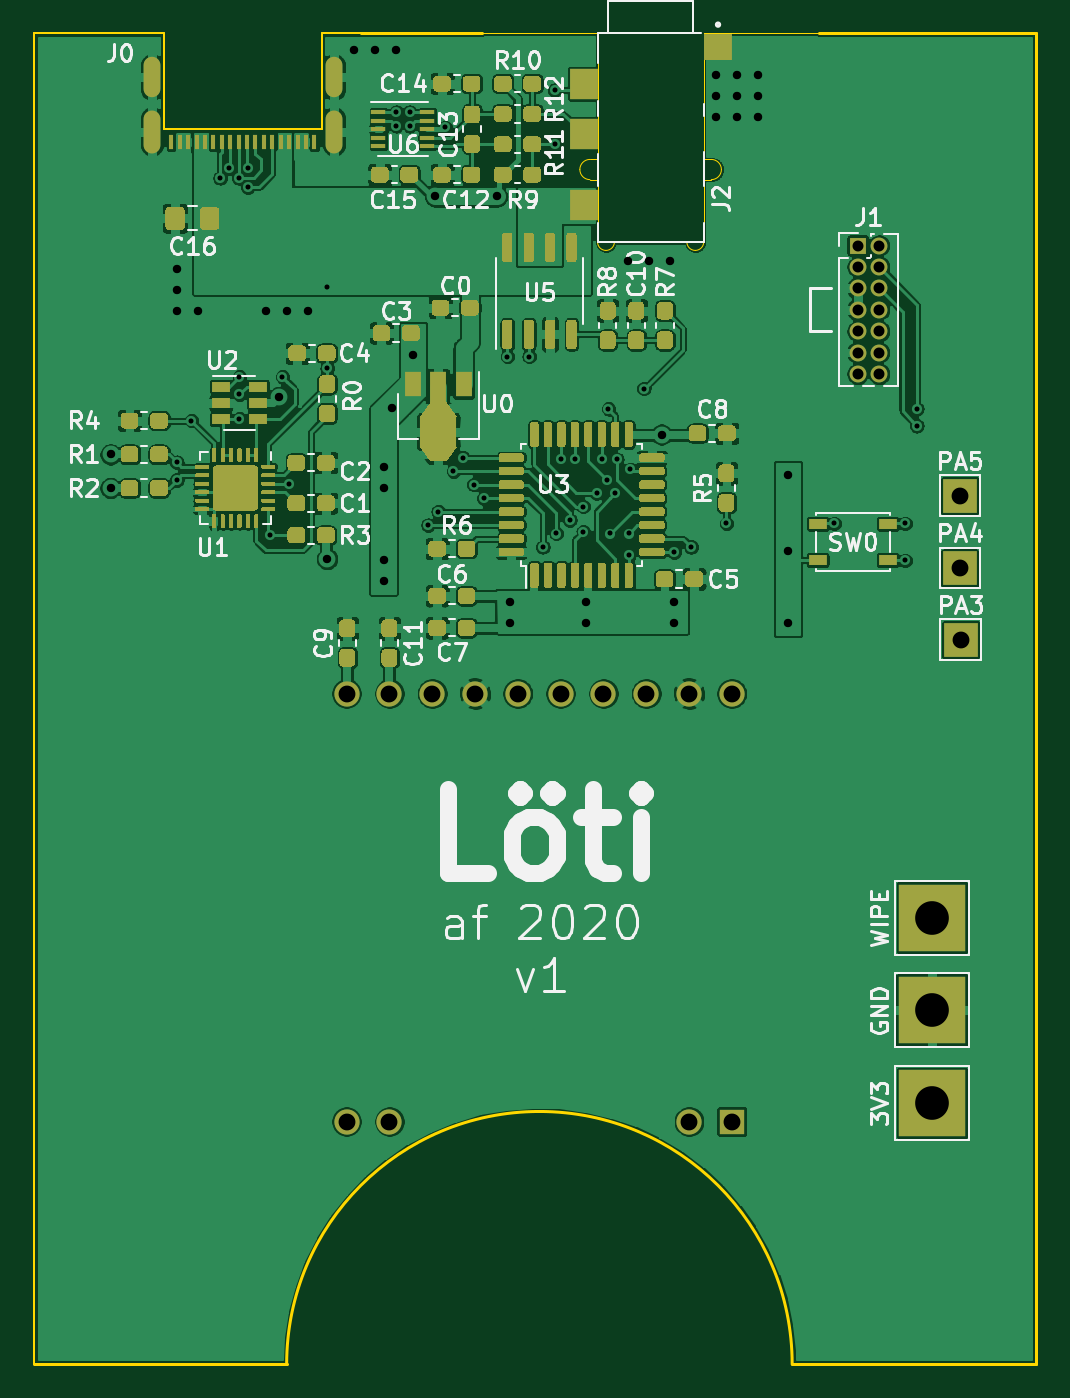
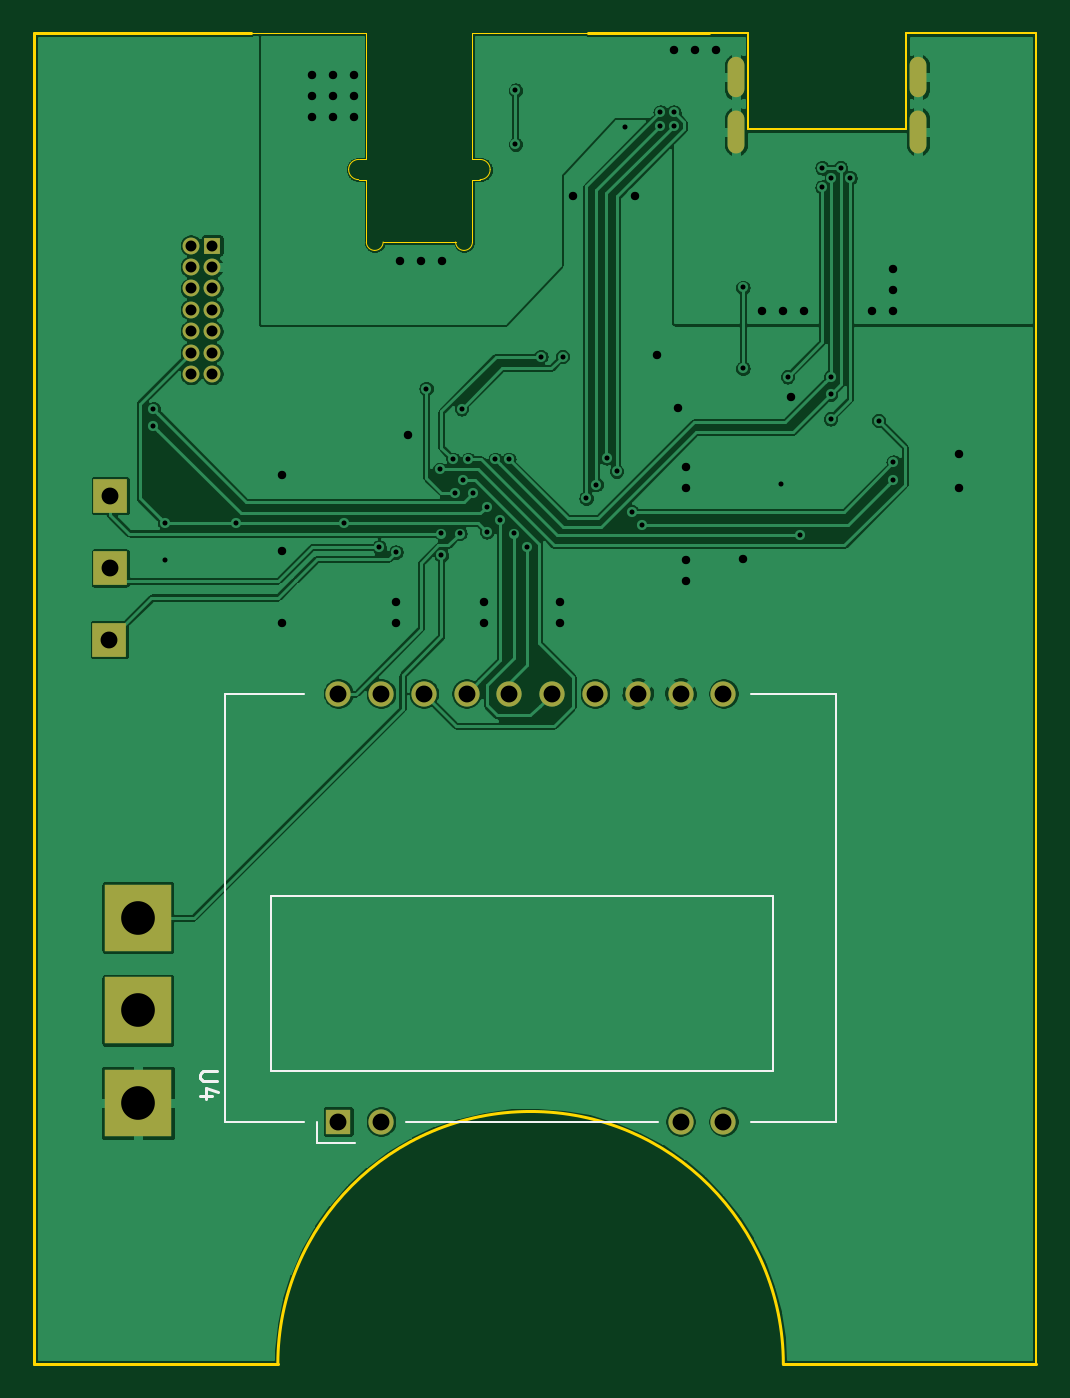
Circuit board: 11 layer files. Board 59.5 x 79.0 mm.
- bottom_copper: loeti-B_Cu.gbr (144283 bytes)
- bottom_mask: loeti-B_Mask.gbr (1814 bytes)
- paste: loeti-B_Paste.gbr (451 bytes)
- bottom_silk: loeti-B_SilkS.gbr (1561 bytes)
- outline: loeti-Edge_Cuts.gbr (2442 bytes)
- top_copper: loeti-F_Cu.gbr (558457 bytes)
- top_mask: loeti-F_Mask.gbr (213288 bytes)
- paste: loeti-F_Paste.gbr (216950 bytes)
- top_silk: loeti-F_SilkS.gbr (45917 bytes)
- drill: loeti-NPTH.drl (271 bytes)
- drill: loeti-PTH.drl (2668 bytes)

=== bottom_copper: loeti-B_Cu.gbr (144283 bytes, source omitted) ===
=== bottom_mask: loeti-B_Mask.gbr ===
%TF.GenerationSoftware,KiCad,Pcbnew,(5.1.5)-3*%
%TF.CreationDate,2020-03-31T18:07:01+02:00*%
%TF.ProjectId,loeti,6c6f6574-692e-46b6-9963-61645f706362,rev?*%
%TF.SameCoordinates,Original*%
%TF.FileFunction,Soldermask,Bot*%
%TF.FilePolarity,Negative*%
%FSLAX46Y46*%
G04 Gerber Fmt 4.6, Leading zero omitted, Abs format (unit mm)*
G04 Created by KiCad (PCBNEW (5.1.5)-3) date 2020-03-31 18:07:01*
%MOMM*%
%LPD*%
G04 APERTURE LIST*
%ADD10R,2.000000X2.000000*%
%ADD11O,1.000000X1.000000*%
%ADD12R,1.000000X1.000000*%
%ADD13R,4.000000X4.000000*%
%ADD14O,1.000000X2.400000*%
%ADD15O,1.000000X2.550000*%
%ADD16C,1.500000*%
%ADD17R,1.500000X1.500000*%
G04 APERTURE END LIST*
D10*
%TO.C,TP6*%
X114950000Y-68950000D03*
%TD*%
%TO.C,TP5*%
X114950000Y-73250000D03*
%TD*%
%TO.C,TP4*%
X115000000Y-77500000D03*
%TD*%
D11*
%TO.C,J1*%
X110160000Y-61730000D03*
X108890000Y-61730000D03*
X110160000Y-60460000D03*
X108890000Y-60460000D03*
X110160000Y-59190000D03*
X108890000Y-59190000D03*
X110160000Y-57920000D03*
X108890000Y-57920000D03*
X110160000Y-56650000D03*
X108890000Y-56650000D03*
X110160000Y-55380000D03*
X108890000Y-55380000D03*
X110160000Y-54110000D03*
D12*
X108890000Y-54110000D03*
%TD*%
D13*
%TO.C,TP3*%
X113300000Y-105000000D03*
%TD*%
%TO.C,TP2*%
X113300000Y-99500000D03*
%TD*%
%TO.C,TP1*%
X113300000Y-94000000D03*
%TD*%
D14*
%TO.C,J0*%
X67000000Y-44120000D03*
D15*
X67000000Y-47350000D03*
X77800000Y-47350000D03*
D14*
X77800000Y-44120000D03*
%TD*%
D16*
%TO.C,U4*%
X98880000Y-106100000D03*
X81100000Y-106100000D03*
X78560000Y-106100000D03*
X78560000Y-80700000D03*
X81100000Y-80700000D03*
X83640000Y-80700000D03*
X86180000Y-80700000D03*
X88720000Y-80700000D03*
X91260000Y-80700000D03*
X93800000Y-80700000D03*
X96340000Y-80700000D03*
X98880000Y-80700000D03*
X101420000Y-80700000D03*
D17*
X101420000Y-106100000D03*
%TD*%
M02*

=== paste: loeti-B_Paste.gbr ===
%TF.GenerationSoftware,KiCad,Pcbnew,(5.1.5)-3*%
%TF.CreationDate,2020-03-31T18:07:01+02:00*%
%TF.ProjectId,loeti,6c6f6574-692e-46b6-9963-61645f706362,rev?*%
%TF.SameCoordinates,Original*%
%TF.FileFunction,Paste,Bot*%
%TF.FilePolarity,Positive*%
%FSLAX46Y46*%
G04 Gerber Fmt 4.6, Leading zero omitted, Abs format (unit mm)*
G04 Created by KiCad (PCBNEW (5.1.5)-3) date 2020-03-31 18:07:01*
%MOMM*%
%LPD*%
G04 APERTURE LIST*
G04 APERTURE END LIST*
M02*

=== bottom_silk: loeti-B_SilkS.gbr ===
%TF.GenerationSoftware,KiCad,Pcbnew,(5.1.5)-3*%
%TF.CreationDate,2020-03-31T18:07:01+02:00*%
%TF.ProjectId,loeti,6c6f6574-692e-46b6-9963-61645f706362,rev?*%
%TF.SameCoordinates,Original*%
%TF.FileFunction,Legend,Bot*%
%TF.FilePolarity,Positive*%
%FSLAX46Y46*%
G04 Gerber Fmt 4.6, Leading zero omitted, Abs format (unit mm)*
G04 Created by KiCad (PCBNEW (5.1.5)-3) date 2020-03-31 18:07:01*
%MOMM*%
%LPD*%
G04 APERTURE LIST*
%ADD10C,0.120000*%
%ADD11C,0.150000*%
G04 APERTURE END LIST*
D10*
%TO.C,U4*%
X105420000Y-103100000D02*
X75640000Y-103100000D01*
X75640000Y-103100000D02*
X75640000Y-92710000D01*
X75640000Y-92710000D02*
X105420000Y-92710000D01*
X105420000Y-92710000D02*
X105420000Y-103100000D01*
X102670000Y-107350000D02*
X102670000Y-106100000D01*
X102670000Y-107350000D02*
X100420000Y-107350000D01*
X76920000Y-80700000D02*
X71870000Y-80700000D01*
X76920000Y-106100000D02*
X71870000Y-106100000D01*
X97420000Y-106100000D02*
X82420000Y-106100000D01*
X108110000Y-106100000D02*
X108110000Y-80700000D01*
X108110000Y-80700000D02*
X103420000Y-80700000D01*
X71870000Y-80700000D02*
X71870000Y-106100000D01*
X103420000Y-106100000D02*
X108110000Y-106100000D01*
D11*
X108602380Y-103118095D02*
X109411904Y-103118095D01*
X109507142Y-103165714D01*
X109554761Y-103213333D01*
X109602380Y-103308571D01*
X109602380Y-103499047D01*
X109554761Y-103594285D01*
X109507142Y-103641904D01*
X109411904Y-103689523D01*
X108602380Y-103689523D01*
X108935714Y-104594285D02*
X109602380Y-104594285D01*
X108554761Y-104356190D02*
X109269047Y-104118095D01*
X109269047Y-104737142D01*
%TD*%
M02*

=== outline: loeti-Edge_Cuts.gbr ===
%TF.GenerationSoftware,KiCad,Pcbnew,(5.1.5)-3*%
%TF.CreationDate,2020-03-31T18:07:01+02:00*%
%TF.ProjectId,loeti,6c6f6574-692e-46b6-9963-61645f706362,rev?*%
%TF.SameCoordinates,Original*%
%TF.FileFunction,Profile,NP*%
%FSLAX46Y46*%
G04 Gerber Fmt 4.6, Leading zero omitted, Abs format (unit mm)*
G04 Created by KiCad (PCBNEW (5.1.5)-3) date 2020-03-31 18:07:01*
%MOMM*%
%LPD*%
G04 APERTURE LIST*
%TA.AperFunction,Profile*%
%ADD10C,0.150000*%
%TD*%
%TA.AperFunction,Profile*%
%ADD11C,0.100000*%
%TD*%
%TA.AperFunction,Profile*%
%ADD12C,0.000100*%
%TD*%
%TA.AperFunction,Profile*%
%ADD13C,0.120000*%
%TD*%
G04 APERTURE END LIST*
D10*
X75000000Y-120500000D02*
X60000000Y-120500000D01*
X119500000Y-120500000D02*
X105000000Y-120500000D01*
X75000000Y-120500000D02*
G75*
G02X105000000Y-120500000I15000000J0D01*
G01*
X119500000Y-41500000D02*
X119500000Y-120500000D01*
X106600000Y-41500000D02*
X119500000Y-41500000D01*
X86600000Y-41500000D02*
X79400000Y-41500000D01*
D11*
X60000000Y-41500000D02*
X65400000Y-41500000D01*
X60000000Y-41500000D02*
X60000000Y-120500000D01*
D12*
%TO.C,J2*%
X99750000Y-41500000D02*
X99750000Y-49000000D01*
X99750000Y-50200000D02*
X99750000Y-53900000D01*
X98750000Y-53900000D02*
X94450000Y-53900000D01*
X93450000Y-53900000D02*
X93450000Y-50200000D01*
X93450000Y-41500000D02*
X93450000Y-49000000D01*
X99750000Y-41500000D02*
X106600000Y-41500000D01*
X93450000Y-41500000D02*
X86600000Y-41500000D01*
X99750000Y-53900000D02*
G75*
G02X99250000Y-54400000I-500000J0D01*
G01*
X99250000Y-54400000D02*
G75*
G02X98750000Y-53900000I0J500000D01*
G01*
X94450000Y-53900000D02*
G75*
G02X93950000Y-54400000I-500000J0D01*
G01*
X93950000Y-54400000D02*
G75*
G02X93450000Y-53900000I0J500000D01*
G01*
X99750000Y-49000000D02*
X100200000Y-49000000D01*
X99750000Y-50200000D02*
X100200000Y-50200000D01*
X100200000Y-49000000D02*
G75*
G02X100800000Y-49600000I0J-600000D01*
G01*
X100800000Y-49600000D02*
G75*
G02X100200000Y-50200000I-600000J0D01*
G01*
X93450000Y-49000000D02*
X93000000Y-49000000D01*
X93450000Y-50200000D02*
X93000000Y-50200000D01*
X93000000Y-50200000D02*
G75*
G02X92400000Y-49600000I0J600000D01*
G01*
X92400000Y-49600000D02*
G75*
G02X93000000Y-49000000I600000J0D01*
G01*
D13*
%TO.C,J0*%
X79400000Y-41500000D02*
X77075000Y-41500000D01*
X67725000Y-41500000D02*
X65400000Y-41500000D01*
X67725000Y-47220000D02*
X77075000Y-47220000D01*
X67725000Y-47220000D02*
X67725000Y-41500000D01*
X77075000Y-47220000D02*
X77075000Y-41500000D01*
%TD*%
M02*

=== top_copper: loeti-F_Cu.gbr (558457 bytes, source omitted) ===
=== top_mask: loeti-F_Mask.gbr (213288 bytes, source omitted) ===
=== paste: loeti-F_Paste.gbr (216950 bytes, source omitted) ===
=== top_silk: loeti-F_SilkS.gbr (45917 bytes, source omitted) ===
=== drill: loeti-NPTH.drl ===
M48
; DRILL file {KiCad (5.1.5)-3} date 31.03.2020 18:07:00
; FORMAT={-:-/ absolute / inch / decimal}
; #@! TF.CreationDate,2020-03-31T18:07:00+02:00
; #@! TF.GenerationSoftware,Kicad,Pcbnew,(5.1.5)-3
; #@! TF.FileFunction,NonPlated,1,2,NPTH
FMAT,2
INCH
%
G90
G05
T0
M30

=== drill: loeti-PTH.drl ===
M48
; DRILL file {KiCad (5.1.5)-3} date 31.03.2020 18:07:00
; FORMAT={-:-/ absolute / inch / decimal}
; #@! TF.CreationDate,2020-03-31T18:07:00+02:00
; #@! TF.GenerationSoftware,Kicad,Pcbnew,(5.1.5)-3
; #@! TF.FileFunction,Plated,1,2,PTH
FMAT,2
INCH
T1C0.0118
T2C0.0197
T3C0.0217
T4C0.0256
T5C0.0394
T6C0.0787
%
G90
G05
T1
X2.6959Y-2.6368
X2.6959Y-2.6781
X2.7303Y-2.5394
X2.7972Y-1.9724
X2.8189Y-1.9488
X2.8406Y-1.9724
X2.8425Y-2.4783
X2.8425Y-2.5354
X2.8425Y-2.437
X2.8622Y-1.9488
X2.8622Y-1.9941
X2.9134Y-2.8071
X2.9429Y-2.437
X2.9587Y-2.687
X3.0472Y-2.2283
X3.0472Y-2.4173
X3.2087Y-1.8189
X3.2087Y-1.8504
X3.2402Y-1.8189
X3.2402Y-1.8504
X3.2835Y-2.7835
X3.3071Y-2.752
X3.3228Y-1.8543
X3.3425Y-2.6575
X3.3652Y-2.626
X3.3898Y-2.689
X3.4134Y-2.7205
X3.4685Y-2.3898
X3.5197Y-2.3898
X3.5512Y-2.8346
X3.5787Y-1.7677
X3.5787Y-1.8937
X3.5827Y-2.8031
X3.5945Y-2.6299
X3.6142Y-2.7717
X3.626Y-2.6299
X3.6457Y-2.7402
X3.6457Y-2.7992
X3.6772Y-2.7087
X3.689Y-2.6299
X3.7008Y-2.6772
X3.7047Y-2.5118
X3.7087Y-2.8031
X3.7205Y-2.7087
X3.7244Y-2.6299
X3.752Y-2.8031
X3.752Y-2.8543
X3.7559Y-2.6535
X3.7874Y-2.4646
X3.8583Y-2.8465
X3.8976Y-2.8346
X3.9803Y-2.7795
X4.2323Y-2.7795
X4.3976Y-2.7795
X4.3976Y-2.8661
X4.4252Y-2.5118
X4.4252Y-2.5512
T2
X2.5413Y-2.6181
X2.5413Y-2.6969
X2.6969Y-2.185
X2.6969Y-2.2343
X2.6969Y-2.2835
X2.7461Y-2.2835
X2.9035Y-2.2835
X2.935Y-2.4843
X2.9528Y-2.2835
X3.002Y-2.2835
X3.0472Y-2.8622
X3.1102Y-1.6732
X3.1594Y-1.6732
X3.1791Y-2.6476
X3.1791Y-2.6969
X3.1791Y-2.8642
X3.1791Y-2.9134
X3.1988Y-2.5098
X3.2087Y-1.6732
X3.248Y-2.3858
X3.2992Y-2.0157
X3.4449Y-2.0157
X3.4744Y-2.9626
X3.4744Y-3.0118
X3.6516Y-2.9626
X3.6516Y-3.0118
X3.75Y-2.1654
X3.7992Y-2.1654
X3.8287Y-2.5719
X3.8484Y-2.1654
X3.8583Y-2.9626
X3.8583Y-3.0118
X3.9567Y-1.7323
X3.9567Y-1.7815
X3.9567Y-1.8307
X4.0059Y-1.7323
X4.0059Y-1.7815
X4.0059Y-1.8307
X4.0551Y-1.7323
X4.0551Y-1.7815
X4.0551Y-1.8307
X4.124Y-2.6673
X4.124Y-2.8445
X4.124Y-3.0118
T4
X4.287Y-2.1303
X4.287Y-2.1803
X4.287Y-2.2303
X4.287Y-2.2803
X4.287Y-2.3303
X4.287Y-2.3803
X4.287Y-2.4303
X4.337Y-2.1303
X4.337Y-2.1803
X4.337Y-2.2303
X4.337Y-2.2803
X4.337Y-2.3303
X4.337Y-2.3803
X4.337Y-2.4303
T5
X4.5256Y-2.8839
X4.5276Y-3.0512
X4.5256Y-2.7146
X3.0929Y-3.1772
X3.0929Y-4.1772
X3.1929Y-3.1772
X3.1929Y-4.1772
X3.2929Y-3.1772
X3.3929Y-3.1772
X3.4929Y-3.1772
X3.5929Y-3.1772
X3.6929Y-3.1772
X3.7929Y-3.1772
X3.8929Y-3.1772
X3.8929Y-4.1772
X3.9929Y-3.1772
X3.9929Y-4.1772
T6
X4.4606Y-3.9173
X4.4606Y-3.7008
X4.4606Y-4.1339
T3
G00X2.6378Y-1.7616
M15
G01X2.6378Y-1.7124
M16
G05
G00X2.6378Y-1.8937
M15
G01X2.6378Y-1.8346
M16
G05
G00X3.063Y-1.7616
M15
G01X3.063Y-1.7124
M16
G05
G00X3.063Y-1.8937
M15
G01X3.063Y-1.8346
M16
G05
T0
M30
